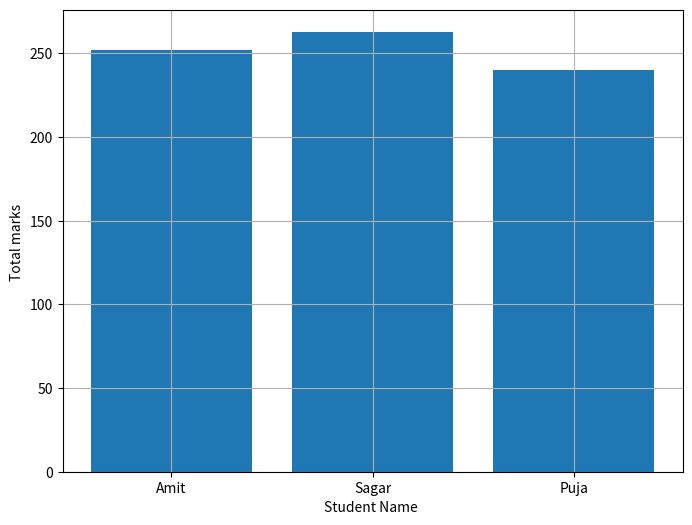
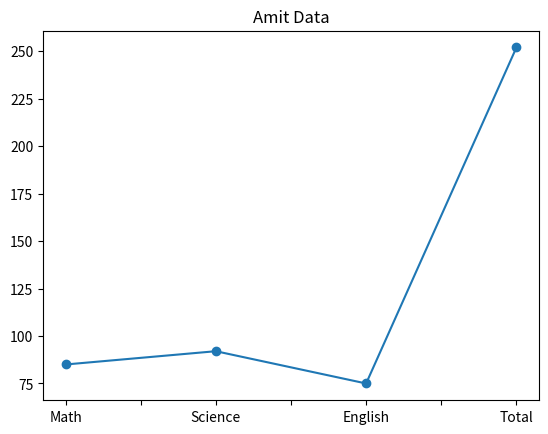

These charts were generated, in order, by the following Python code:
import pandas as pd
import matplotlib.pyplot as plt

def main():
    Border="*"*50
    Data={
        "Name":["Amit","Sagar","Pooja"],
        "Math":[85,90,78],
        "Science":[92,88,80],
        "English":[75,85,82],
        
    }

    df = pd.DataFrame(Data)
    print(Border)
    print("Shape of dataframe is:",df.shape)
    print(Border)

    print("Column of dataframe is :",list(df.columns))
    print(Border)
    print("Data type : ",type(df))
    print(Border)

    print("Description is :")
    print(df.describe())
    print(Border)

    df["Total"]=df["Math"]+df["Science"]+df["English"]
    print("New column named Total is :\n ", df["Total"])

    print(Border)

    print("Marks greater than 85 in science are : ")
    print(df[df["Science"]>85])
    print(Border)

    df["Name"]=df["Name"].replace({"Pooja":"Puja"})
    print("Pooja Name changed ")
    print(list(df["Name"]))
    print(Border)


    print("Sorted Data is : ")
    sorted_data=df.sort_values(by="Total",ascending=False)
    print(sorted_data)
    print(Border)


    print("Graph representation is : ")
    print("Student name Vs Total marks ")
    plt.figure(figsize=(8,6))
    plt.bar(df["Name"],df["Total"])
    plt.xlabel("Student Name ")
    plt.ylabel("Total marks ")
    plt.grid(True)

    plt.show()
    print(Border)


    print("Amit Vs Marks")
    dfA=df.set_index("Name")
    amit_data=dfA.loc["Amit"]
    amit_data.plot(kind="line",marker="o",title="Amit Data")
    plt.show()
    print(Border)
    ########################################################
    # Droping the English column from Dataframe 
    ########################################################

    New_df=df.drop(columns=["English"])
    print("New dataframe is : ")
    print(New_df)
    print(Border)
    

if __name__=="__main__":
    main()
